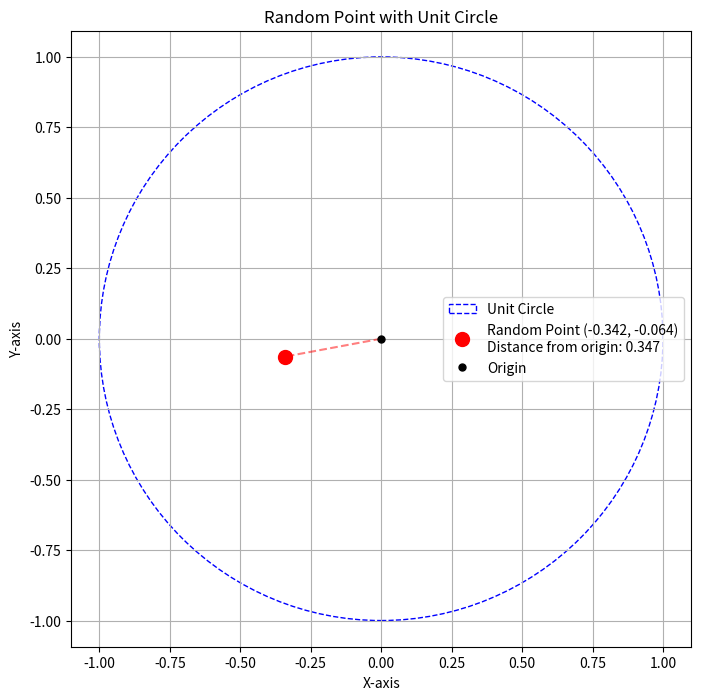

The matplotlib source for this figure:
import numpy as np
import matplotlib.pyplot as plt
import os
import datetime

# Create figure
plt.figure(figsize=(8, 8))
plt.xlim(-1, 1)
plt.ylim(-1, 1)

# Draw unit circle
circle = plt.Circle((0, 0), 1, fill=False, color='blue', linestyle='--', label='Unit Circle')
plt.gca().add_patch(circle)

# Generate random point
random_x = np.random.uniform(-1, 1)
random_y = np.random.uniform(-1, 1)

# Calculate distance from origin
distance_from_origin = np.sqrt(random_x**2 + random_y**2)

# Plot the random point
plt.plot(random_x, random_y, 'ro', markersize=10, 
         label=f'Random Point ({random_x:.3f}, {random_y:.3f})\nDistance from origin: {distance_from_origin:.3f}')

# Plot a line from origin to the point
plt.plot([0, random_x], [0, random_y], 'r--', alpha=0.5)

# Add origin point
plt.plot(0, 0, 'ko', markersize=5, label='Origin')

# Customize the plot
plt.title('Random Point with Unit Circle')
plt.xlabel('X-axis')
plt.ylabel('Y-axis')
plt.grid(True)
plt.legend()
plt.axis('equal')  # Make sure circle appears circular

# Show the plot
plt.show()

# Save the plot
timestamp = datetime.datetime.now().strftime("%Y%m%d_%H%M%S")
os.makedirs("graphs", exist_ok=True)
save_path = os.path.join("graphs", f"random_point_{timestamp}.png")
plt.savefig(save_path)
print(f"Plot saved to {save_path}")
print(f"Random point coordinates: ({random_x:.3f}, {random_y:.3f})")
print(f"Distance from origin: {distance_from_origin:.3f}")
print(f"Point is {'inside' if distance_from_origin <= 1 else 'outside'} the unit circle") 
